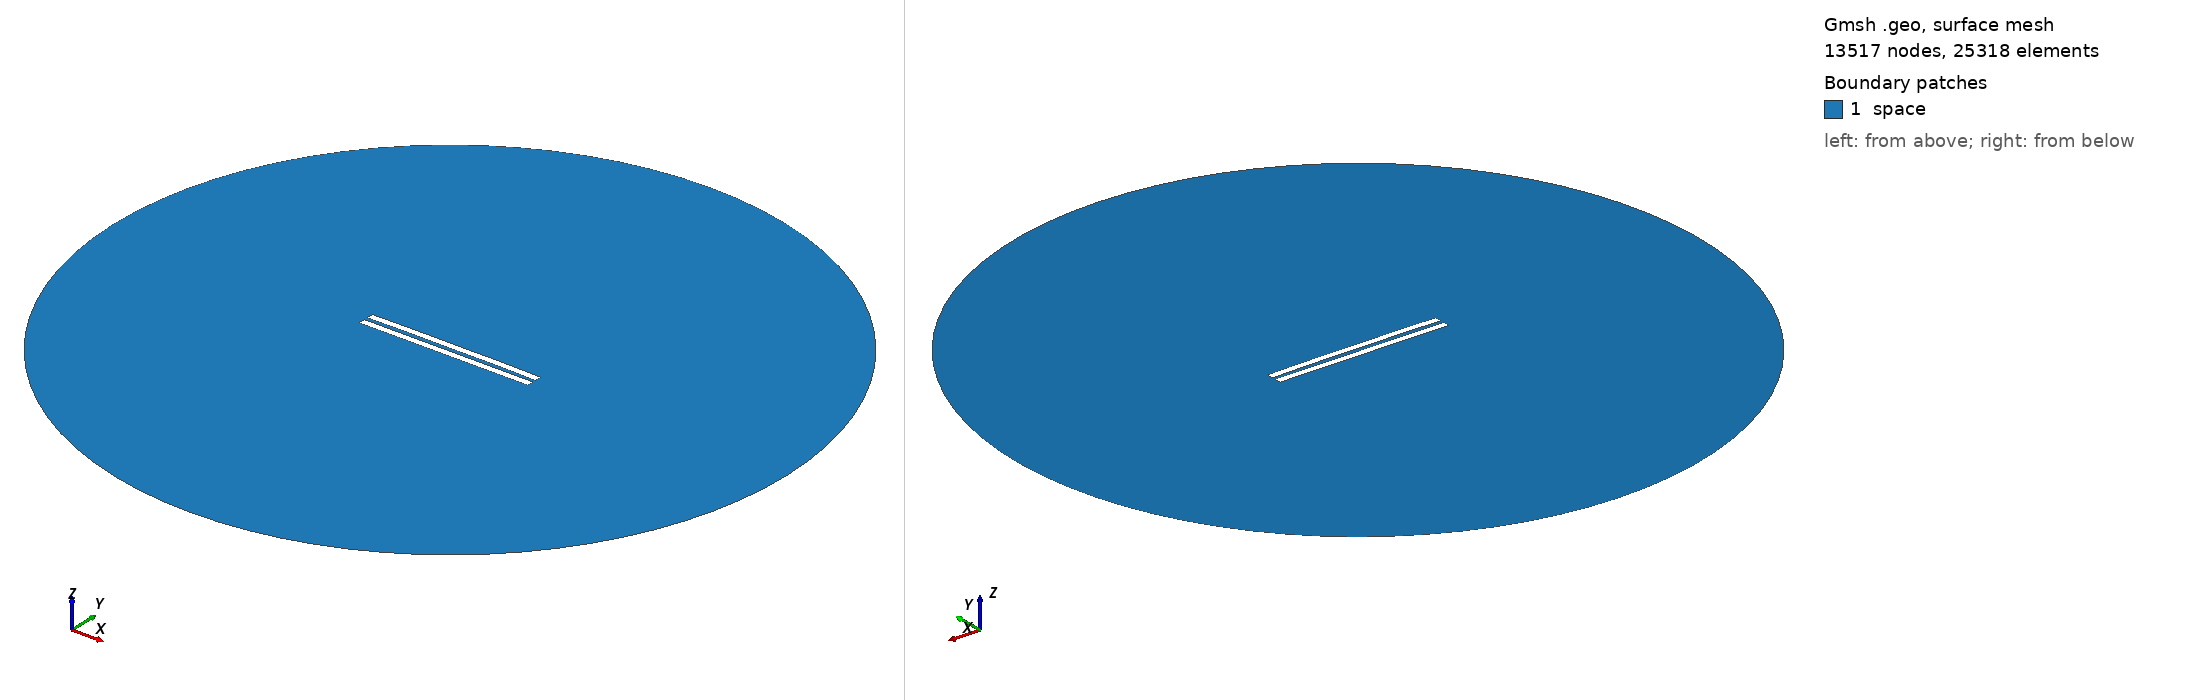

Gmsh geometry script, surface-meshed: 13517 nodes, 25318 surface elements. Boundary patches (legend numbers): 1 space. Left view from above one corner, right view from below the opposite corner. Legend entries are the model's physical surfaces. The drawing asked Gmsh for element sizes between 1% and 20% of the model's largest extent; the script's own settings can give other sizes.

=== 2864.geo (drawn) ===
//---------------------------------------
// Geometry kernel
//---------------------------------------

SetFactory("OpenCASCADE");



//---------------------------------------
// Parameters of the geometry
//---------------------------------------

// Overetch of the upper plate
overetch = 0.0;

// Distance between the plates
distance = 2.5;

// Discretization over the x axis (for the deformation)
nx = 50; 

// Length of the plate
L = 100 - overetch; 

// Number of modes
n = 4; 

// 1st mode coefficient
coeff(1) = 0.0;
beta(1) = 0.596864 * 3.1415926535 / L;

// 2nd mode coefficient
coeff(2) = 0.15;
beta(2) = 1.49418 * 3.1415926535 / L;

// 3rd mode coefficient
coeff(3) = 0.0;
beta(3) = 2.50025 * 3.1415926535 / L;

// 4th mode coefficient
coeff(4) = 0.07499999999999998;
beta(4) = 3.49999 * 3.1415926535 / L;



//---------------------------------------
// Upper plate (deformed rectangle)
//---------------------------------------

// Coordiantes of the upper plate
xmin = -50;
xmax = 50 - overetch;

// Height of the upper plate
yheight = 4 - 2 * overetch;

// Indexes of the points
UpperID[] = {};
LowerID[] = {};
LeftID[] = {};
RightID[] = {};

// Point index
p = 1;

// Horizontal edges
For i In {1:nx}
    x = xmin + (i-1)*(xmax - xmin)/(nx-1);

    y_bottom = distance / 2 + overetch;
    For j In {1:n}
        C = (Cosh(beta(j)*L) + Cos(beta(j)*L)) / (Sinh(beta(j)*L) + Sin(beta(j)*L));
        y_bottom  = y_bottom + coeff(j) * (Cosh(beta(j)*(x+50)) - Cos(beta(j)*(x+50)) - C * (Sinh(beta(j)*(x+50)) - Sin(beta(j)*(x+50))));
    EndFor

    y_top = y_bottom + yheight;

    Point(p) = {x, y_top, 0, 1.0};
    UpperID[i] = p;
    p = p + 1;

    Point(p) = {x, y_bottom, 0, 1.0};
    LowerID[i] = p;
    p = p + 1;
EndFor

// Create point lists
UpperPts[] = {}; LowerPts[] = {};
For i In {1:nx}
  UpperPts[] += {UpperID[i]};
  LowerPts[] += {LowerID[i]};
EndFor

// Build splines
Spline(1) = {UpperPts[]};
Spline(2) = {LowerPts[]};
Line(3) = {LowerPts[nx-1], UpperPts[nx-1]};
Line(4) = {LowerPts[0], UpperPts[0]};

// Build the plane surface
Curve Loop(1) = {2, 3, -1, -4};
Plane Surface(1) = {1};



//---------------------------------------
// Lower plate (rectangle)
//---------------------------------------

// Vertices
Point(1001) = {-50, -1, 0, 1.0};
Point(1002) = { 50, -1, 0, 1.0};
Point(1003) = { 50,  -5, 0, 1.0};
Point(1004) = {-50,  -5, 0, 1.0};

// Edges
Line(5) = {1001, 1002};
Line(6) = {1002, 1003};
Line(7) = {1003, 1004};
Line(8) = {1004, 1001};

// Plane surface
Line Loop(2) = {5, 6, 7, 8};
Plane Surface(2) = {2}; 



//---------------------------------------
// Outer (fictious) boundary
//---------------------------------------

// Points
Point(1005) = {0, 0, 0};       // Center
Point(1006) = {200, 0, 0};     // Start point
Point(1007) = {0, 200, 0};     // 90 degrees
Point(1008) = {-200, 0, 0};    // 180 degrees
Point(1009) = {0, -200, 0};    // 270 degrees

// Circle arcs (each needs start, center, end)
Circle(9) = {1006, 1005, 1007};
Circle(10) = {1007, 1005, 1008};
Circle(11) = {1008, 1005, 1009};
Circle(12) = {1009, 1005, 1006};

// Plane surface for the entire domain
Curve Loop(3) = {9, 10, 11, 12};
Surface(3) = {3};

// Subtract the plates from the whole domain to obtain the actual domain where we want to solve the equations
BooleanDifference{ Surface{3}; Delete; }{ Surface{1}; Surface{2}; Delete; }




//---------------------------------------
// Transfinite Lines/Curves
//---------------------------------------

// Set the number of points on the boundaries
r = 7;

// Plates
Transfinite Curve {1, 2} = 50*r Using Progression 1;
Transfinite Curve {3, 4} = 2*r Using Progression 1;
Transfinite Line {5, 7} = 50*r Using Progression 1;
Transfinite Line {6, 8} = 2*r Using Progression 1;

// Outer boundary
Transfinite Line {9, 10, 11, 12} = 20 Using Progression 1;



//---------------------------------------
// Physical groups
//---------------------------------------                

// Physical curves (boundaries)
Physical Line("force_segment", 10) = {2};
Physical Line("upper_plate", 11) = {1, 3, 4};
Physical Line("lower_plate", 12) = {5, 6, 7, 8};
Physical Line("boundary", 20) = {9, 10, 11, 12};

// Physical Surfaces
Physical Surface("space", 30) = {3};



//---------------------------------------
// 6. Generate the Mesh
//---------------------------------------

// 2D mesh generation
Mesh 2;
